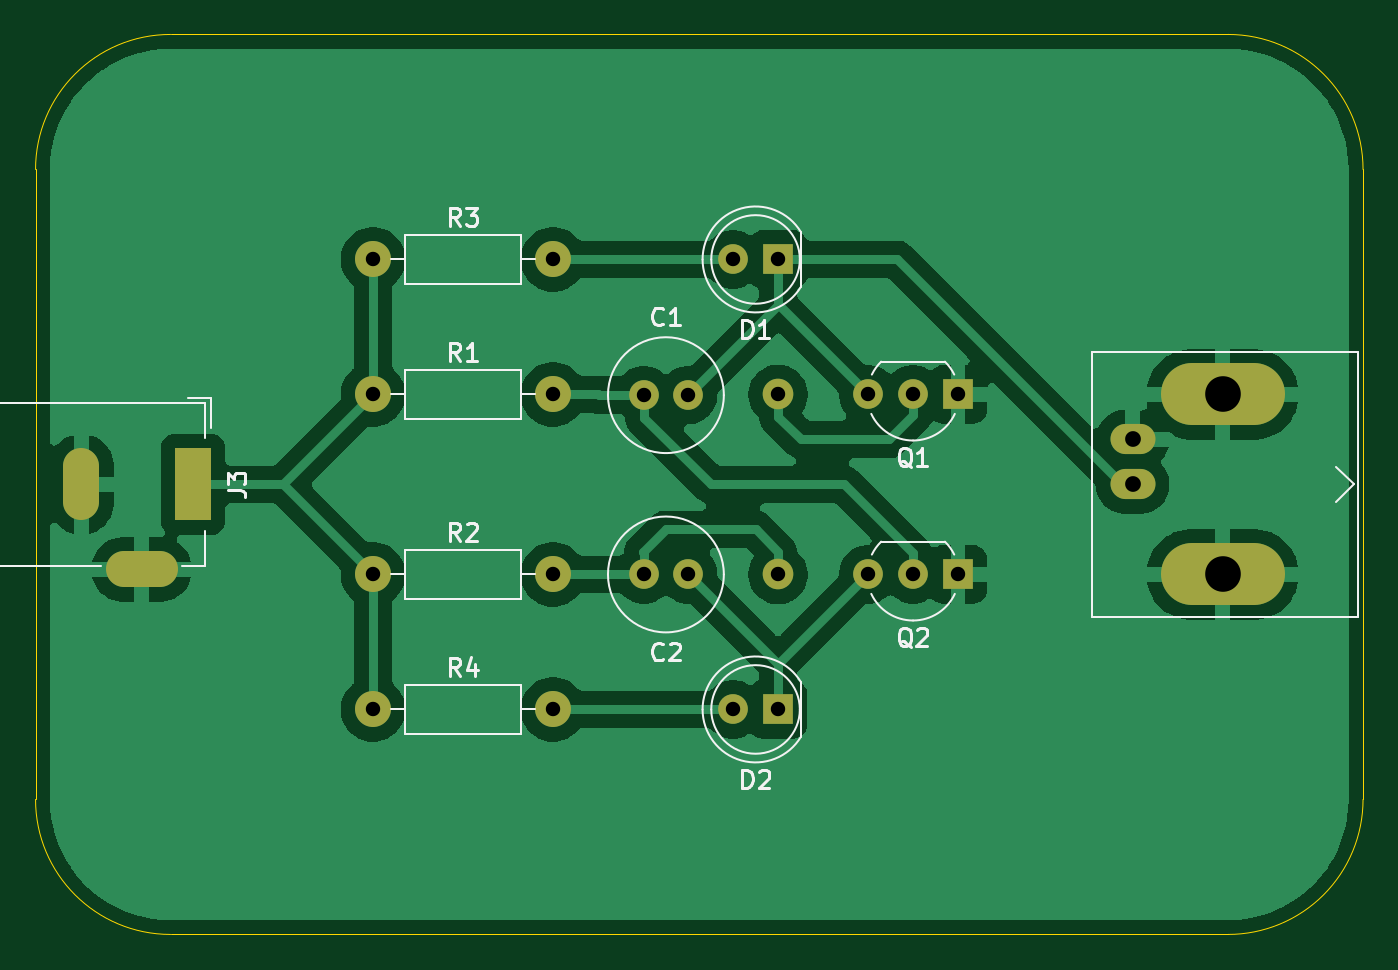
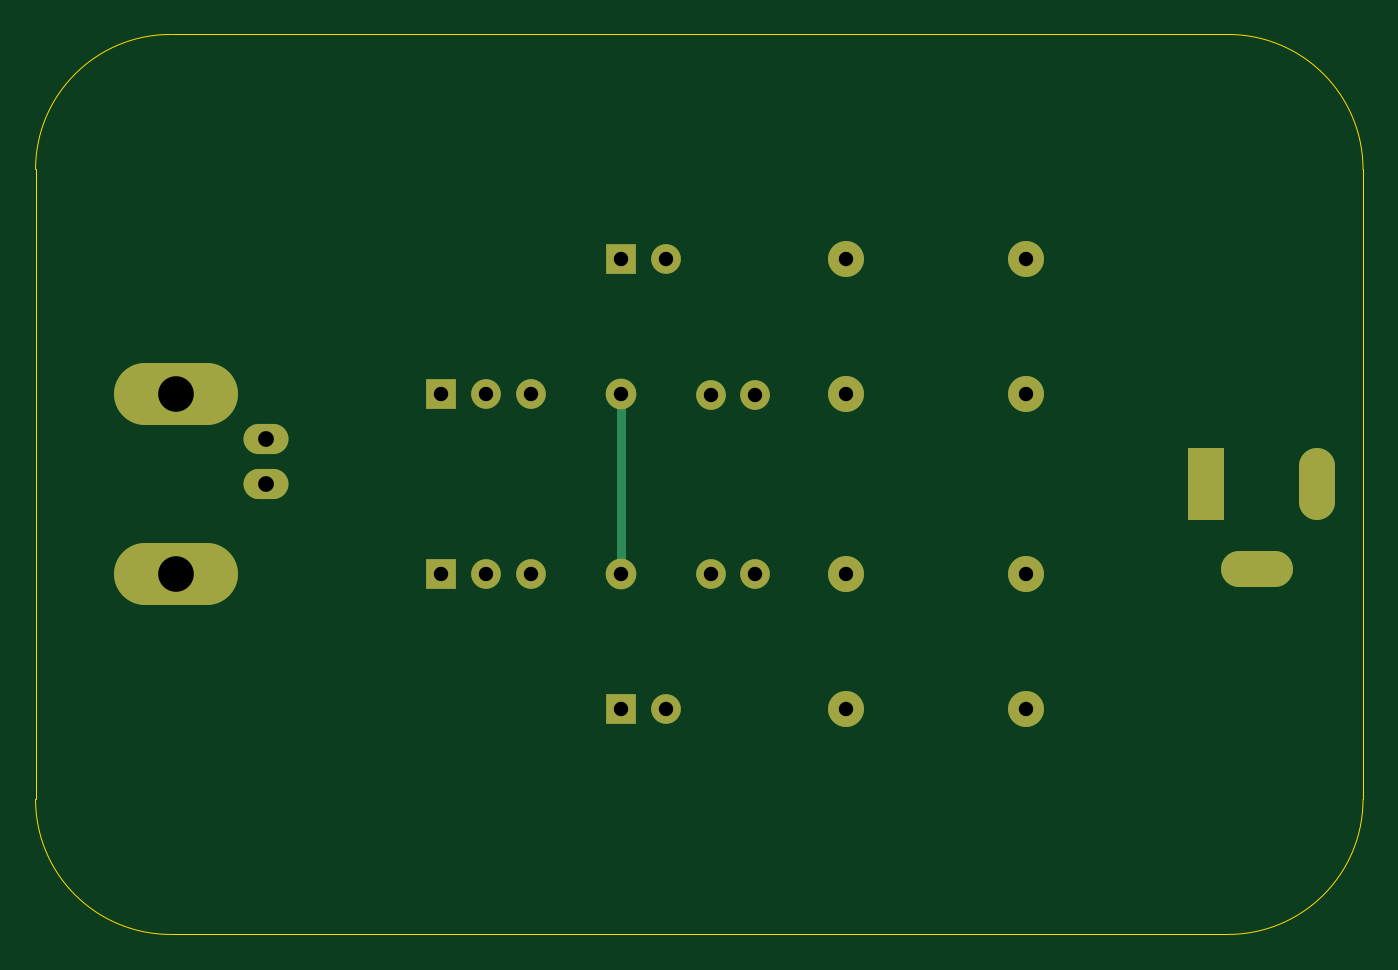
Circuit board: 11 layer files. Board 74.9 x 50.8 mm.
- bottom_copper: 7L_LED_Flasher-B_Cu.gbr (2983 bytes)
- bottom_mask: 7L_LED_Flasher-B_Mask.gbr (1791 bytes)
- paste: 7L_LED_Flasher-B_Paste.gbr (457 bytes)
- bottom_silk: 7L_LED_Flasher-B_Silkscreen.gbr (458 bytes)
- outline: 7L_LED_Flasher-Edge_Cuts.gbr (981 bytes)
- top_copper: 7L_LED_Flasher-F_Cu.gbr (58330 bytes)
- top_mask: 7L_LED_Flasher-F_Mask.gbr (1791 bytes)
- paste: 7L_LED_Flasher-F_Paste.gbr (457 bytes)
- top_silk: 7L_LED_Flasher-F_Silkscreen.gbr (15146 bytes)
- drill: 7L_LED_Flasher-NPTH.drl (269 bytes)
- drill: 7L_LED_Flasher-PTH.drl (1032 bytes)

=== bottom_copper: 7L_LED_Flasher-B_Cu.gbr ===
%TF.GenerationSoftware,KiCad,Pcbnew,9.0.6*%
%TF.CreationDate,2026-02-11T14:43:15-08:00*%
%TF.ProjectId,7L_LED_Flasher,374c5f4c-4544-45f4-966c-61736865722e,rev?*%
%TF.SameCoordinates,Original*%
%TF.FileFunction,Copper,L2,Bot*%
%TF.FilePolarity,Positive*%
%FSLAX46Y46*%
G04 Gerber Fmt 4.6, Leading zero omitted, Abs format (unit mm)*
G04 Created by KiCad (PCBNEW 9.0.6) date 2026-02-11 14:43:15*
%MOMM*%
%LPD*%
G01*
G04 APERTURE LIST*
%TA.AperFunction,ComponentPad*%
%ADD10R,1.676400X1.676400*%
%TD*%
%TA.AperFunction,ComponentPad*%
%ADD11C,1.676400*%
%TD*%
%TA.AperFunction,ComponentPad*%
%ADD12C,2.032000*%
%TD*%
%TA.AperFunction,ComponentPad*%
%ADD13C,1.727200*%
%TD*%
%TA.AperFunction,ComponentPad*%
%ADD14R,2.032000X4.064000*%
%TD*%
%TA.AperFunction,ComponentPad*%
%ADD15O,2.032000X4.064000*%
%TD*%
%TA.AperFunction,ComponentPad*%
%ADD16O,4.064000X2.032000*%
%TD*%
%TA.AperFunction,ComponentPad*%
%ADD17O,2.540000X1.701800*%
%TD*%
%TA.AperFunction,ComponentPad*%
%ADD18O,7.000000X3.500000*%
%TD*%
%TA.AperFunction,Conductor*%
%ADD19C,0.508000*%
%TD*%
G04 APERTURE END LIST*
D10*
%TO.P,Q2,1,E*%
%TO.N,GND*%
X101600000Y-55880000D03*
D11*
%TO.P,Q2,2,B*%
%TO.N,Net-(Q2-B)*%
X99060000Y-55880000D03*
%TO.P,Q2,3,C*%
%TO.N,Net-(D2-K)*%
X96520000Y-55880000D03*
%TD*%
%TO.P,C1,1*%
%TO.N,Net-(Q2-B)*%
X83860000Y-45760000D03*
%TO.P,C1,2*%
%TO.N,Net-(D1-K)*%
X86360000Y-45760000D03*
%TD*%
D10*
%TO.P,Q1,1,E*%
%TO.N,GND*%
X101600000Y-45720000D03*
D11*
%TO.P,Q1,2,B*%
%TO.N,Net-(Q1-B)*%
X99060000Y-45720000D03*
%TO.P,Q1,3,C*%
%TO.N,Net-(D1-K)*%
X96520000Y-45720000D03*
%TD*%
D12*
%TO.P,R4,1*%
%TO.N,VCC*%
X68580000Y-63500000D03*
%TO.P,R4,2*%
%TO.N,Net-(D2-A)*%
X78740000Y-63500000D03*
%TD*%
D10*
%TO.P,D1,1,K*%
%TO.N,Net-(D1-K)*%
X91440000Y-38100000D03*
D11*
%TO.P,D1,2,A*%
%TO.N,Net-(D1-A)*%
X88900000Y-38100000D03*
%TD*%
D13*
%TO.P,REF\u002A\u002A,1*%
%TO.N,Net-(Q1-B)*%
X91440000Y-45720000D03*
%TD*%
D12*
%TO.P,R1,1*%
%TO.N,VCC*%
X68580000Y-45720000D03*
%TO.P,R1,2*%
%TO.N,Net-(Q2-B)*%
X78740000Y-45720000D03*
%TD*%
%TO.P,R3,1*%
%TO.N,VCC*%
X68580000Y-38100000D03*
%TO.P,R3,2*%
%TO.N,Net-(D1-A)*%
X78740000Y-38100000D03*
%TD*%
D11*
%TO.P,C2,1*%
%TO.N,Net-(D2-K)*%
X86360000Y-55880000D03*
%TO.P,C2,2*%
%TO.N,Net-(Q1-B)*%
X83860000Y-55880000D03*
%TD*%
D12*
%TO.P,R2,1*%
%TO.N,VCC*%
X68580000Y-55880000D03*
%TO.P,R2,2*%
%TO.N,Net-(Q1-B)*%
X78740000Y-55880000D03*
%TD*%
D14*
%TO.P,J3,1*%
%TO.N,VCC*%
X58420000Y-50800000D03*
D15*
%TO.P,J3,2*%
%TO.N,GND*%
X52120000Y-50800000D03*
D16*
%TO.P,J3,3*%
X55520000Y-55600000D03*
%TD*%
D13*
%TO.P,,1*%
%TO.N,Net-(Q1-B)*%
X91440000Y-55880000D03*
%TD*%
D10*
%TO.P,D2,1,K*%
%TO.N,Net-(D2-K)*%
X91440000Y-63500000D03*
D11*
%TO.P,D2,2,A*%
%TO.N,Net-(D2-A)*%
X88900000Y-63500000D03*
%TD*%
D17*
%TO.P,J1,1,In*%
%TO.N,Net-(D1-K)*%
X111450000Y-50800000D03*
D18*
%TO.P,J1,2,Ext*%
%TO.N,GND*%
X116530000Y-45720000D03*
D17*
X111450000Y-48260000D03*
D18*
X116530000Y-55880000D03*
%TD*%
D19*
%TO.N,Net-(Q1-B)*%
X91440000Y-45720000D02*
X91440000Y-55880000D01*
%TD*%
M02*

=== bottom_mask: 7L_LED_Flasher-B_Mask.gbr ===
%TF.GenerationSoftware,KiCad,Pcbnew,9.0.6*%
%TF.CreationDate,2026-02-11T14:43:15-08:00*%
%TF.ProjectId,7L_LED_Flasher,374c5f4c-4544-45f4-966c-61736865722e,rev?*%
%TF.SameCoordinates,Original*%
%TF.FileFunction,Soldermask,Bot*%
%TF.FilePolarity,Negative*%
%FSLAX46Y46*%
G04 Gerber Fmt 4.6, Leading zero omitted, Abs format (unit mm)*
G04 Created by KiCad (PCBNEW 9.0.6) date 2026-02-11 14:43:15*
%MOMM*%
%LPD*%
G01*
G04 APERTURE LIST*
%ADD10R,1.676400X1.676400*%
%ADD11C,1.676400*%
%ADD12C,2.032000*%
%ADD13C,1.727200*%
%ADD14R,2.032000X4.064000*%
%ADD15O,2.032000X4.064000*%
%ADD16O,4.064000X2.032000*%
%ADD17O,2.540000X1.701800*%
%ADD18O,7.000000X3.500000*%
G04 APERTURE END LIST*
D10*
%TO.C,Q2*%
X101600000Y-55880000D03*
D11*
X99060000Y-55880000D03*
X96520000Y-55880000D03*
%TD*%
%TO.C,C1*%
X83860000Y-45760000D03*
X86360000Y-45760000D03*
%TD*%
D10*
%TO.C,Q1*%
X101600000Y-45720000D03*
D11*
X99060000Y-45720000D03*
X96520000Y-45720000D03*
%TD*%
D12*
%TO.C,R4*%
X68580000Y-63500000D03*
X78740000Y-63500000D03*
%TD*%
D10*
%TO.C,D1*%
X91440000Y-38100000D03*
D11*
X88900000Y-38100000D03*
%TD*%
D13*
%TO.C,REF\u002A\u002A*%
X91440000Y-45720000D03*
%TD*%
D12*
%TO.C,R1*%
X68580000Y-45720000D03*
X78740000Y-45720000D03*
%TD*%
%TO.C,R3*%
X68580000Y-38100000D03*
X78740000Y-38100000D03*
%TD*%
D11*
%TO.C,C2*%
X86360000Y-55880000D03*
X83860000Y-55880000D03*
%TD*%
D12*
%TO.C,R2*%
X68580000Y-55880000D03*
X78740000Y-55880000D03*
%TD*%
D14*
%TO.C,J3*%
X58420000Y-50800000D03*
D15*
X52120000Y-50800000D03*
D16*
X55520000Y-55600000D03*
%TD*%
D13*
%TO.C,*%
X91440000Y-55880000D03*
%TD*%
D10*
%TO.C,D2*%
X91440000Y-63500000D03*
D11*
X88900000Y-63500000D03*
%TD*%
D17*
%TO.C,J1*%
X111450000Y-50800000D03*
D18*
X116530000Y-45720000D03*
D17*
X111450000Y-48260000D03*
D18*
X116530000Y-55880000D03*
%TD*%
M02*

=== paste: 7L_LED_Flasher-B_Paste.gbr ===
%TF.GenerationSoftware,KiCad,Pcbnew,9.0.6*%
%TF.CreationDate,2026-02-11T14:43:15-08:00*%
%TF.ProjectId,7L_LED_Flasher,374c5f4c-4544-45f4-966c-61736865722e,rev?*%
%TF.SameCoordinates,Original*%
%TF.FileFunction,Paste,Bot*%
%TF.FilePolarity,Positive*%
%FSLAX46Y46*%
G04 Gerber Fmt 4.6, Leading zero omitted, Abs format (unit mm)*
G04 Created by KiCad (PCBNEW 9.0.6) date 2026-02-11 14:43:15*
%MOMM*%
%LPD*%
G01*
G04 APERTURE LIST*
G04 APERTURE END LIST*
M02*

=== bottom_silk: 7L_LED_Flasher-B_Silkscreen.gbr ===
%TF.GenerationSoftware,KiCad,Pcbnew,9.0.6*%
%TF.CreationDate,2026-02-11T14:43:15-08:00*%
%TF.ProjectId,7L_LED_Flasher,374c5f4c-4544-45f4-966c-61736865722e,rev?*%
%TF.SameCoordinates,Original*%
%TF.FileFunction,Legend,Bot*%
%TF.FilePolarity,Positive*%
%FSLAX46Y46*%
G04 Gerber Fmt 4.6, Leading zero omitted, Abs format (unit mm)*
G04 Created by KiCad (PCBNEW 9.0.6) date 2026-02-11 14:43:15*
%MOMM*%
%LPD*%
G01*
G04 APERTURE LIST*
G04 APERTURE END LIST*
M02*

=== outline: 7L_LED_Flasher-Edge_Cuts.gbr ===
%TF.GenerationSoftware,KiCad,Pcbnew,9.0.6*%
%TF.CreationDate,2026-02-11T14:43:15-08:00*%
%TF.ProjectId,7L_LED_Flasher,374c5f4c-4544-45f4-966c-61736865722e,rev?*%
%TF.SameCoordinates,Original*%
%TF.FileFunction,Profile,NP*%
%FSLAX46Y46*%
G04 Gerber Fmt 4.6, Leading zero omitted, Abs format (unit mm)*
G04 Created by KiCad (PCBNEW 9.0.6) date 2026-02-11 14:43:15*
%MOMM*%
%LPD*%
G01*
G04 APERTURE LIST*
%TA.AperFunction,Profile*%
%ADD10C,0.050000*%
%TD*%
G04 APERTURE END LIST*
D10*
X49530000Y-68580000D02*
X49530000Y-33020000D01*
X57150000Y-76200000D02*
G75*
G02*
X49530000Y-68580000I0J7620000D01*
G01*
X57150000Y-25400000D02*
X116840000Y-25400000D01*
X116840000Y-76200000D02*
X57150000Y-76200000D01*
X124460000Y-68580000D02*
G75*
G02*
X116840000Y-76200000I-7620000J0D01*
G01*
X124460000Y-33020000D02*
X124460000Y-68580000D01*
X116840000Y-25400000D02*
G75*
G02*
X124460000Y-33020000I0J-7620000D01*
G01*
X49530000Y-33020000D02*
G75*
G02*
X57150000Y-25400000I7620000J0D01*
G01*
M02*

=== top_copper: 7L_LED_Flasher-F_Cu.gbr (58330 bytes, source omitted) ===
=== top_mask: 7L_LED_Flasher-F_Mask.gbr ===
%TF.GenerationSoftware,KiCad,Pcbnew,9.0.6*%
%TF.CreationDate,2026-02-11T14:43:15-08:00*%
%TF.ProjectId,7L_LED_Flasher,374c5f4c-4544-45f4-966c-61736865722e,rev?*%
%TF.SameCoordinates,Original*%
%TF.FileFunction,Soldermask,Top*%
%TF.FilePolarity,Negative*%
%FSLAX46Y46*%
G04 Gerber Fmt 4.6, Leading zero omitted, Abs format (unit mm)*
G04 Created by KiCad (PCBNEW 9.0.6) date 2026-02-11 14:43:15*
%MOMM*%
%LPD*%
G01*
G04 APERTURE LIST*
%ADD10R,1.676400X1.676400*%
%ADD11C,1.676400*%
%ADD12C,2.032000*%
%ADD13C,1.727200*%
%ADD14R,2.032000X4.064000*%
%ADD15O,2.032000X4.064000*%
%ADD16O,4.064000X2.032000*%
%ADD17O,2.540000X1.701800*%
%ADD18O,7.000000X3.500000*%
G04 APERTURE END LIST*
D10*
%TO.C,Q2*%
X101600000Y-55880000D03*
D11*
X99060000Y-55880000D03*
X96520000Y-55880000D03*
%TD*%
%TO.C,C1*%
X83860000Y-45760000D03*
X86360000Y-45760000D03*
%TD*%
D10*
%TO.C,Q1*%
X101600000Y-45720000D03*
D11*
X99060000Y-45720000D03*
X96520000Y-45720000D03*
%TD*%
D12*
%TO.C,R4*%
X68580000Y-63500000D03*
X78740000Y-63500000D03*
%TD*%
D10*
%TO.C,D1*%
X91440000Y-38100000D03*
D11*
X88900000Y-38100000D03*
%TD*%
D13*
%TO.C,REF\u002A\u002A*%
X91440000Y-45720000D03*
%TD*%
D12*
%TO.C,R1*%
X68580000Y-45720000D03*
X78740000Y-45720000D03*
%TD*%
%TO.C,R3*%
X68580000Y-38100000D03*
X78740000Y-38100000D03*
%TD*%
D11*
%TO.C,C2*%
X86360000Y-55880000D03*
X83860000Y-55880000D03*
%TD*%
D12*
%TO.C,R2*%
X68580000Y-55880000D03*
X78740000Y-55880000D03*
%TD*%
D14*
%TO.C,J3*%
X58420000Y-50800000D03*
D15*
X52120000Y-50800000D03*
D16*
X55520000Y-55600000D03*
%TD*%
D13*
%TO.C,*%
X91440000Y-55880000D03*
%TD*%
D10*
%TO.C,D2*%
X91440000Y-63500000D03*
D11*
X88900000Y-63500000D03*
%TD*%
D17*
%TO.C,J1*%
X111450000Y-50800000D03*
D18*
X116530000Y-45720000D03*
D17*
X111450000Y-48260000D03*
D18*
X116530000Y-55880000D03*
%TD*%
M02*

=== paste: 7L_LED_Flasher-F_Paste.gbr ===
%TF.GenerationSoftware,KiCad,Pcbnew,9.0.6*%
%TF.CreationDate,2026-02-11T14:43:15-08:00*%
%TF.ProjectId,7L_LED_Flasher,374c5f4c-4544-45f4-966c-61736865722e,rev?*%
%TF.SameCoordinates,Original*%
%TF.FileFunction,Paste,Top*%
%TF.FilePolarity,Positive*%
%FSLAX46Y46*%
G04 Gerber Fmt 4.6, Leading zero omitted, Abs format (unit mm)*
G04 Created by KiCad (PCBNEW 9.0.6) date 2026-02-11 14:43:15*
%MOMM*%
%LPD*%
G01*
G04 APERTURE LIST*
G04 APERTURE END LIST*
M02*

=== top_silk: 7L_LED_Flasher-F_Silkscreen.gbr (15146 bytes, source omitted) ===
=== drill: 7L_LED_Flasher-NPTH.drl ===
M48
; DRILL file {KiCad 9.0.6} date 2026-02-11T14:43:18-0800
; FORMAT={-:-/ absolute / metric / decimal}
; #@! TF.CreationDate,2026-02-11T14:43:18-08:00
; #@! TF.GenerationSoftware,Kicad,Pcbnew,9.0.6
; #@! TF.FileFunction,NonPlated,1,2,NPTH
FMAT,2
METRIC
%
G90
G05
M30

=== drill: 7L_LED_Flasher-PTH.drl ===
M48
; DRILL file {KiCad 9.0.6} date 2026-02-11T14:43:18-0800
; FORMAT={-:-/ absolute / metric / decimal}
; #@! TF.CreationDate,2026-02-11T14:43:18-08:00
; #@! TF.GenerationSoftware,Kicad,Pcbnew,9.0.6
; #@! TF.FileFunction,Plated,1,2,PTH
FMAT,2
METRIC
; #@! TA.AperFunction,Plated,PTH,ComponentDrill
T1C0.813
; #@! TA.AperFunction,Plated,PTH,ComponentDrill
T2C0.889
; #@! TA.AperFunction,Plated,PTH,ComponentDrill
T3C1.016
; #@! TA.AperFunction,Plated,PTH,ComponentDrill
T4C2.010
%
G90
G05
T1
X68.58Y-38.1
X68.58Y-45.72
X68.58Y-55.88
X68.58Y-63.5
X78.74Y-38.1
X78.74Y-45.72
X78.74Y-55.88
X78.74Y-63.5
X83.86Y-45.76
X83.86Y-55.88
X86.36Y-45.76
X86.36Y-55.88
X88.9Y-38.1
X88.9Y-63.5
X91.44Y-38.1
X91.44Y-45.72
X91.44Y-55.88
X91.44Y-63.5
X96.52Y-45.72
X96.52Y-55.88
X99.06Y-45.72
X99.06Y-55.88
X101.6Y-45.72
X101.6Y-55.88
T2
X111.45Y-48.26
X111.45Y-50.8
T4
X116.53Y-45.72
X116.53Y-55.88
T3
G00X52.12Y-49.784
M15
G01X52.12Y-51.816
M16
G05
G00X56.536Y-55.6
M15
G01X54.504Y-55.6
M16
G05
G00X58.42Y-49.784
M15
G01X58.42Y-51.816
M16
G05
M30

